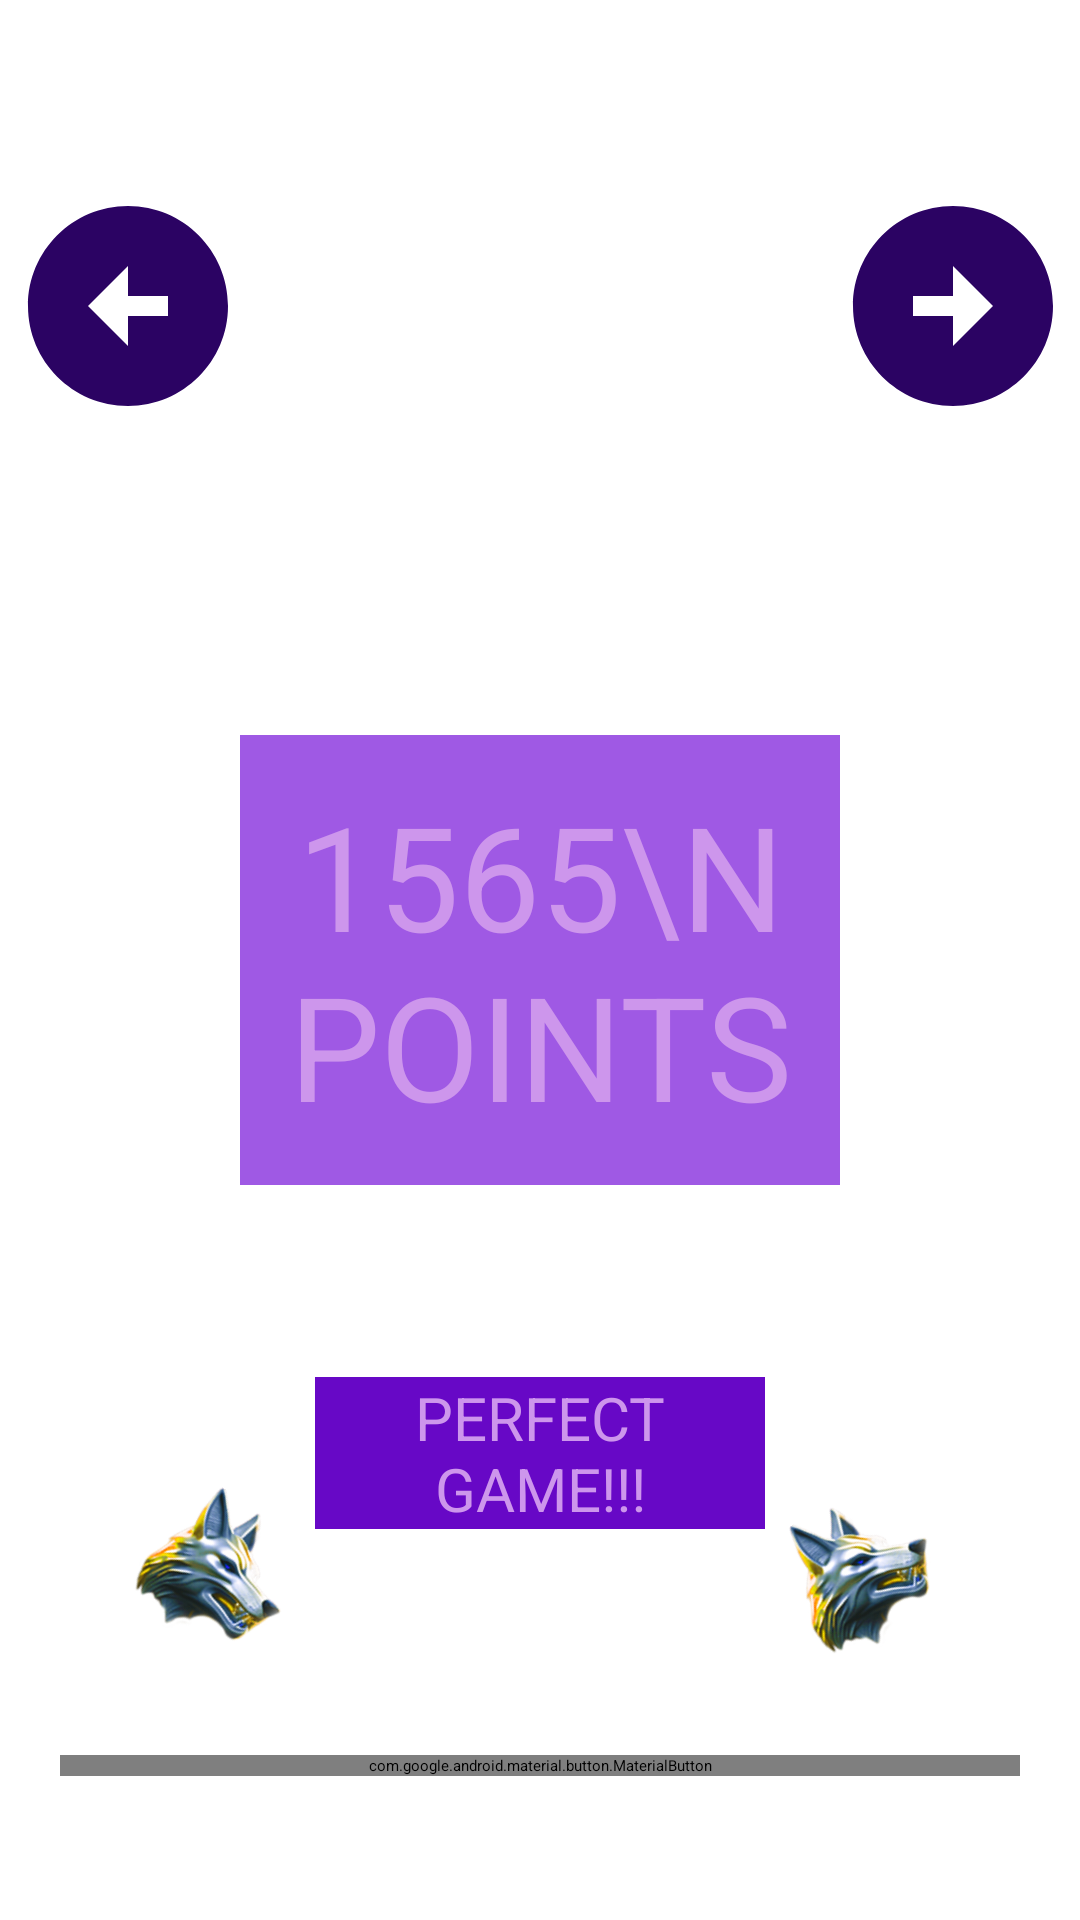

Write the Android layout XML for this screen, with the resource values it uses.
<!-- AndroidManifest.xml: application theme Theme.ImmortalProdigy -->
<!-- res/layout/fragment_gammaamamma2222222.xml -->
<?xml version="1.0" encoding="utf-8"?>
<androidx.constraintlayout.widget.ConstraintLayout xmlns:android="http://schemas.android.com/apk/res/android"
    xmlns:app="http://schemas.android.com/apk/res-auto"
    xmlns:tools="http://schemas.android.com/tools"
    android:layout_width="match_parent"
    android:layout_height="match_parent"
    android:background="@drawable/h59hy59hy59hy9hy"
    tools:context=".nhyjuujjuju.gtgtgtgt.Gammaamamma2222222Fragment">

    <TextView
        android:id="@+id/gthyhyhyhy"
        android:layout_width="200dp"
        android:layout_height="150dp"
        android:autoSizeTextType="uniform"
        android:background="#9F59E4"
        android:gravity="center"
        android:maxLines="2"
        android:paddingStart="16dp"
        android:paddingEnd="16dp"
        android:text="1565\npoints"
        android:textAllCaps="true"
        android:textColor="#CD96EC"
        app:layout_constraintBottom_toBottomOf="parent"
        app:layout_constraintEnd_toEndOf="parent"
        app:layout_constraintStart_toStartOf="parent"
        app:layout_constraintTop_toTopOf="parent" />

    <TextView
        android:id="@+id/ftgthyhyyhhy"
        android:layout_width="150dp"
        android:layout_height="wrap_content"
        android:layout_marginTop="64dp"
        android:background="#6708C6"
        android:gravity="center"
        android:text="perfect game!!!"
        android:textAllCaps="true"
        android:textColor="#CD96EC"
        android:textSize="20sp"
        app:layout_constraintEnd_toEndOf="parent"
        app:layout_constraintStart_toStartOf="parent"
        app:layout_constraintTop_toBottomOf="@id/gthyhyhyhy" />

    <ImageView
        android:layout_width="50dp"
        android:layout_height="50dp"
        android:layout_marginEnd="48dp"
        android:layout_marginBottom="36dp"
        android:rotation="-30"
        android:src="@drawable/hy59hy59hy5"
        app:layout_constraintBottom_toTopOf="@+id/btn_ressttaart"
        app:layout_constraintEnd_toEndOf="parent" />

    <ImageView
        android:layout_width="50dp"
        android:layout_height="50dp"
        android:layout_marginStart="48dp"
        android:layout_marginBottom="36dp"
        android:rotation="30"
        android:src="@drawable/hy59hy59hy5"
        app:layout_constraintBottom_toTopOf="@+id/btn_ressttaart"
        app:layout_constraintStart_toStartOf="parent" />

    <ImageView
        android:id="@+id/three"
        android:layout_width="190dp"
        android:layout_height="190dp"
        android:layout_marginTop="64dp"
        android:layout_marginBottom="48dp"
        android:src="@drawable/gt5hyhy5hy5hy"
        app:layout_constraintBottom_toTopOf="@+id/gthyhyhyhy"
        app:layout_constraintEnd_toEndOf="parent"
        app:layout_constraintStart_toStartOf="parent" />

    <ImageView
        android:id="@+id/lllllllleeef"
        android:layout_width="80dp"
        android:layout_height="80dp"
        android:src="@drawable/gt5gt55gt"
        app:layout_constraintBottom_toBottomOf="@id/three"
        app:layout_constraintEnd_toStartOf="@id/three"
        app:layout_constraintStart_toStartOf="parent"
        app:layout_constraintTop_toTopOf="@id/three" />

    <ImageView
        android:id="@+id/riigghhtt"
        android:layout_width="80dp"
        android:layout_height="80dp"
        android:src="@drawable/h59hy59hy5hy5"
        app:layout_constraintBottom_toBottomOf="@id/three"
        app:layout_constraintEnd_toEndOf="parent"
        app:layout_constraintStart_toEndOf="@id/three"
        app:layout_constraintTop_toTopOf="@id/three" />


    <com.google.android.material.button.MaterialButton
        android:id="@+id/btn_ressttaart"
        android:layout_width="0dp"
        android:layout_height="wrap_content"
        android:layout_marginStart="20dp"
        android:layout_marginEnd="20dp"
        android:layout_marginBottom="48dp"
        android:text="restart game"
        android:textSize="25sp"
        app:layout_constraintBottom_toBottomOf="parent"
        app:layout_constraintEnd_toEndOf="parent"
        app:layout_constraintStart_toStartOf="parent" />


</androidx.constraintlayout.widget.ConstraintLayout>
<!-- resources referenced by this layout -->
<resources>
  <!-- drawable gt5gt55gt (drawable) -->
  <vector android:height="24dp" android:tint="#2B0363"
      android:viewportHeight="24" android:viewportWidth="24"
      android:width="24dp" xmlns:android="http://schemas.android.com/apk/res/android">
      <path android:fillColor="@android:color/white" android:pathData="M2,12c0,5.52 4.48,10 10,10s10,-4.48 10,-10c0,-5.52 -4.48,-10 -10,-10C6.48,2 2,6.48 2,12zM12,11l4,0v2l-4,0l0,3l-4,-4l4,-4L12,11z"/>
  </vector>
  <!-- drawable h59hy59hy5hy5 (drawable) -->
  <vector android:height="24dp" android:tint="#2B0363"
      android:viewportHeight="24" android:viewportWidth="24"
      android:width="24dp" xmlns:android="http://schemas.android.com/apk/res/android">
      <path android:fillColor="@android:color/white" android:pathData="M22,12c0,-5.52 -4.48,-10 -10,-10S2,6.48 2,12c0,5.52 4.48,10 10,10S22,17.52 22,12zM12,13l-4,0v-2l4,0V8l4,4l-4,4V13z"/>
  </vector>
  <!-- drawable hy59hy59hy5: png bitmap (drawable, 35714 bytes) -->
  <style name="Theme.ImmortalProdigy" parent="Theme.MaterialComponents.DayNight.NoActionBar">
          
          <item name="colorPrimary">@color/purple_500</item>
          <item name="colorPrimaryVariant">@color/purple_700</item>
          <item name="colorOnPrimary">@color/white</item>
          
          <item name="colorSecondary">@color/teal_200</item>
          <item name="colorSecondaryVariant">@color/teal_700</item>
          <item name="colorOnSecondary">@color/black</item>
          
          <item name="android:statusBarColor" tools:targetApi="l">@color/black</item>
          
          <item name="android:windowAnimationStyle">@null</item>
          <item name="android:windowDisablePreview">true</item>
  
      </style>
  <!-- not gathered from this repository: default colours our renderer supplied (Android Studio template values) -->
  <color name="purple_500">#FF6200EE</color>
  <color name="purple_700">#FF3700B3</color>
  <color name="teal_200">#FF03DAC5</color>
  <color name="teal_700">#FF018786</color>
  <color name="black">#FF000000</color>
  <color name="white">#FFFFFFFF</color>
</resources>
